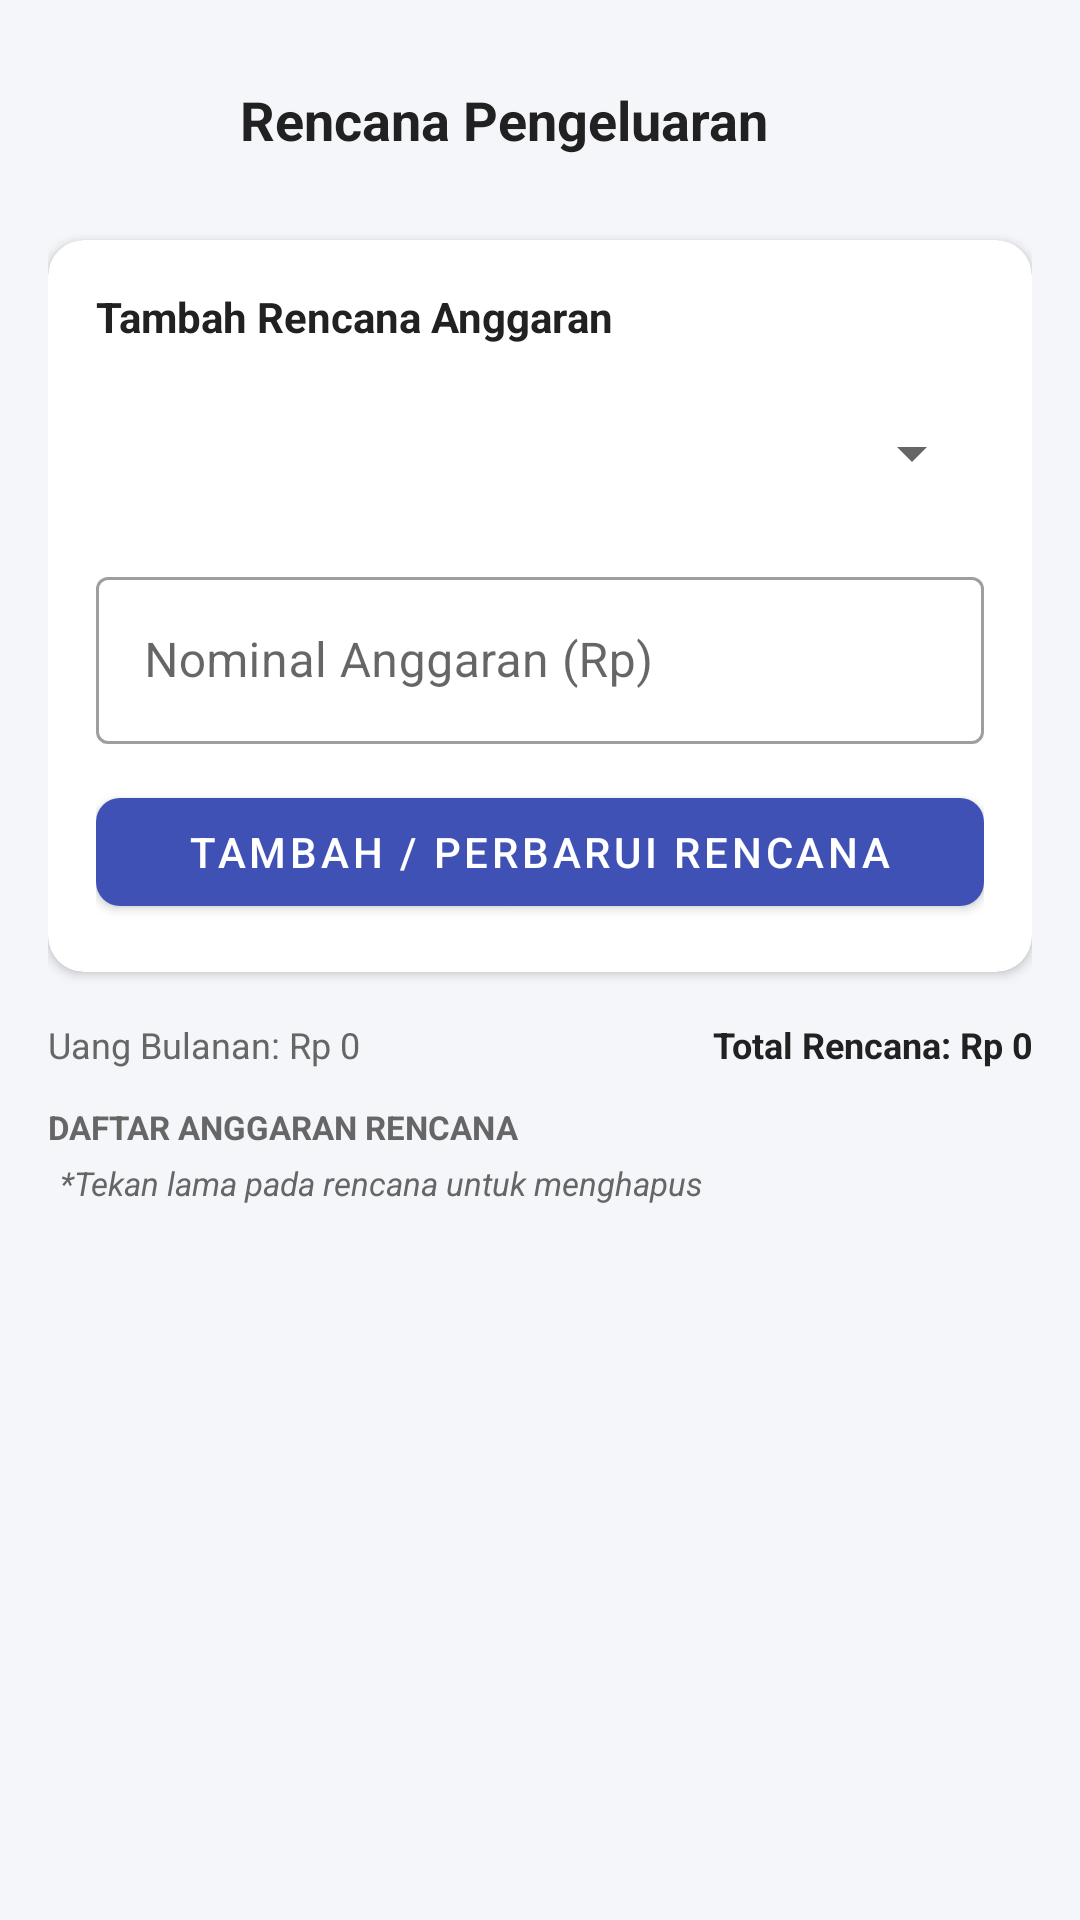

Android layout source for this screen:
<!-- AndroidManifest.xml: application theme Theme.PencatatanKeuangan -->
<!-- res/layout/activity_rencana_pengeluaran.xml -->
<?xml version="1.0" encoding="utf-8"?>
<LinearLayout
    xmlns:android="http://schemas.android.com/apk/res/android"
    xmlns:app="http://schemas.android.com/apk/res-auto"
    xmlns:tools="http://schemas.android.com/tools"
    android:layout_width="match_parent"
    android:layout_height="match_parent"
    android:orientation="vertical"
    android:background="@color/background"
    android:padding="16dp">

    
    <LinearLayout
        android:layout_width="match_parent"
        android:layout_height="wrap_content"
        android:orientation="horizontal"
        android:gravity="center_vertical"
        android:layout_marginBottom="16dp">

        <ImageButton
            android:id="@+id/btnBack"
            android:layout_width="48dp"
            android:layout_height="48dp"
            android:background="?android:attr/selectableItemBackgroundBorderless"
            android:src="@drawable/ic_arrow_back"
            app:tint="@color/text_primary"/>

        <TextView
            android:layout_width="wrap_content"
            android:layout_height="wrap_content"
            android:text="Rencana Pengeluaran"
            android:textColor="@color/text_primary"
            android:textSize="18sp"
            android:textStyle="bold"
            android:layout_marginStart="16dp"/>
    </LinearLayout>

    
    <com.google.android.material.card.MaterialCardView
        android:layout_width="match_parent"
        android:layout_height="wrap_content"
        app:cardCornerRadius="12dp"
        app:cardElevation="2dp"
        app:strokeWidth="0dp"
        app:cardBackgroundColor="@color/card_background"
        android:layout_marginBottom="16dp">

        <LinearLayout
            android:layout_width="match_parent"
            android:layout_height="wrap_content"
            android:orientation="vertical"
            android:padding="16dp">

            <TextView
                android:layout_width="wrap_content"
                android:layout_height="wrap_content"
                android:text="Tambah Rencana Anggaran"
                android:textColor="@color/text_primary"
                android:textSize="14sp"
                android:textStyle="bold"
                android:layout_marginBottom="12dp"/>

            
            <Spinner
                android:id="@+id/spKategoriRencana"
                android:layout_width="match_parent"
                android:layout_height="48dp"
                android:layout_marginBottom="12dp"/>

            
            <com.google.android.material.textfield.TextInputLayout
                android:layout_width="match_parent"
                android:layout_height="wrap_content"
                android:hint="Nominal Anggaran (Rp)"
                style="@style/Widget.MaterialComponents.TextInputLayout.OutlinedBox"
                android:layout_marginBottom="12dp">

                <com.google.android.material.textfield.TextInputEditText
                    android:id="@+id/etNominalRencana"
                    android:layout_width="match_parent"
                    android:layout_height="wrap_content"
                    android:inputType="numberDecimal"/>
            </com.google.android.material.textfield.TextInputLayout>

            <com.google.android.material.button.MaterialButton
                android:id="@+id/btnTambahRencana"
                android:layout_width="match_parent"
                android:layout_height="wrap_content"
                android:text="Tambah / Perbarui Rencana"
                android:textColor="@android:color/white"
                app:backgroundTint="@color/primary"
                app:cornerRadius="8dp"/>
        </LinearLayout>
    </com.google.android.material.card.MaterialCardView>

    
    <TextView
        android:id="@+id/tvBudgetWarning"
        android:layout_width="match_parent"
        android:layout_height="wrap_content"
        android:text="Peringatan: Total rencana melebihi uang bulanan!"
        android:textColor="@color/expense"
        android:background="@color/expense_bg"
        android:padding="10dp"
        android:textSize="12sp"
        android:textStyle="bold"
        android:gravity="center"
        android:visibility="gone"
        android:layout_marginBottom="16dp"/>

    
    <LinearLayout
        android:layout_width="match_parent"
        android:layout_height="wrap_content"
        android:orientation="horizontal"
        android:weightSum="2"
        android:layout_marginBottom="12dp">

        <TextView
            android:id="@+id/tvUangBulananSummary"
            android:layout_width="0dp"
            android:layout_height="wrap_content"
            android:layout_weight="1"
            android:text="Uang Bulanan: Rp 0"
            android:textColor="@color/text_secondary"
            android:textSize="12sp"/>

        <TextView
            android:id="@+id/tvTotalRencanaSummary"
            android:layout_width="0dp"
            android:layout_height="wrap_content"
            android:layout_weight="1"
            android:text="Total Rencana: Rp 0"
            android:textColor="@color/text_primary"
            android:textSize="12sp"
            android:gravity="end"
            android:textStyle="bold"/>
    </LinearLayout>

    <TextView
        android:layout_width="wrap_content"
        android:layout_height="wrap_content"
        android:text="DAFTAR ANGGARAN RENCANA"
        android:textColor="@color/text_secondary"
        android:textSize="11sp"
        android:textStyle="bold"
        android:layout_marginBottom="4dp"/>

    <TextView
        android:layout_width="wrap_content"
        android:layout_height="wrap_content"
        android:text="*Tekan lama pada rencana untuk menghapus"
        android:textColor="@color/text_secondary"
        android:textSize="11sp"
        android:textStyle="italic"
        android:layout_marginBottom="8dp"
        android:layout_marginStart="4dp"/>

    
    <androidx.recyclerview.widget.RecyclerView
        android:id="@+id/rvRencana"
        android:layout_width="match_parent"
        android:layout_height="0dp"
        android:layout_weight="1"
        tools:listitem="@layout/item_rencana"/>

</LinearLayout>
<!-- res/layout/item_rencana.xml (included above) -->
<?xml version="1.0" encoding="utf-8"?>
<com.google.android.material.card.MaterialCardView
    xmlns:android="http://schemas.android.com/apk/res/android"
    xmlns:app="http://schemas.android.com/apk/res-auto"
    android:layout_width="match_parent"
    android:layout_height="wrap_content"
    android:layout_marginVertical="4dp"
    android:layout_marginHorizontal="2dp"
    app:cardCornerRadius="10dp"
    app:cardElevation="1dp"
    app:strokeWidth="0dp"
    app:cardBackgroundColor="@color/card_background">

    <RelativeLayout
        android:layout_width="match_parent"
        android:layout_height="wrap_content"
        android:padding="12dp">

        <TextView
            android:id="@+id/tvRencanaKategori"
            android:layout_width="wrap_content"
            android:layout_height="wrap_content"
            android:text="Kategori Rencana"
            android:textColor="@color/text_primary"
            android:textSize="13sp"
            android:textStyle="bold"/>

        <TextView
            android:id="@+id/tvRencanaNominal"
            android:layout_width="wrap_content"
            android:layout_height="wrap_content"
            android:layout_alignParentEnd="true"
            android:text="Rp 0"
            android:textColor="@color/primary"
            android:textStyle="bold"
            android:textSize="13sp"/>
    </RelativeLayout>
</com.google.android.material.card.MaterialCardView>
<!-- resources referenced by this layout -->
<resources>
  <color name="background">#F4F6F9</color>
  <color name="card_background">#FFFFFF</color>
  <color name="expense">#C62828</color>
  <color name="expense_bg">#FFEBEE</color>
  <color name="primary">#3F51B5</color>
  <color name="text_primary">#212121</color>
  <color name="text_secondary">#666666</color>
  <style name="Theme.PencatatanKeuangan" parent="Theme.MaterialComponents.Light.NoActionBar">
          
          <item name="colorPrimary">@color/primary</item>
          <item name="colorPrimaryVariant">@color/primary_dark</item>
          <item name="colorOnPrimary">@android:color/white</item>
          
          
          <item name="colorSecondary">@color/accent</item>
          <item name="colorSecondaryVariant">@color/accent</item>
          <item name="colorOnSecondary">@android:color/black</item>
          
          
          <item name="android:statusBarColor">@color/primary_dark</item>
          
          
          <item name="android:windowBackground">@color/background</item>
      </style>
  <color name="primary_dark">#303F9F</color>
  <color name="accent">#00BCD4</color>
</resources>
